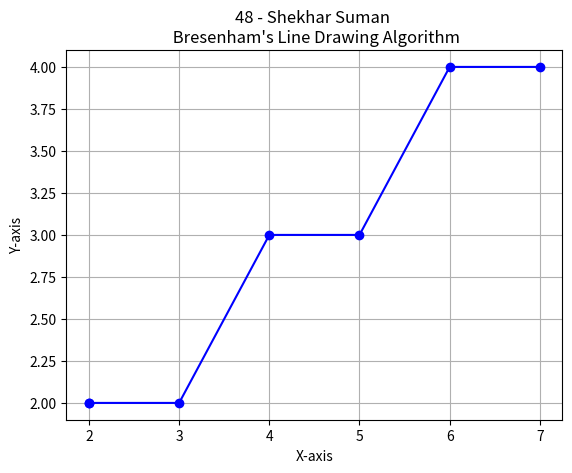

Python code for this plot:
import matplotlib.pyplot as plt

def bresenham_line(x1, y1, x2, y2):
    dx = abs(x2 - x1)
    dy = abs(y2 - y1)
    
    sx = 1 if x1 < x2 else -1
    sy = 1 if y1 < y2 else -1

    x, y = x1, y1
    error = dx - dy

    x_points = [x]
    y_points = [y]

    while x != x2 or y != y2:

        x_points.append(x)
        y_points.append(y)

        error2 = 2 * error

        if error2 > -dy:
            error -= dy
            x += sx
        if error2 < dx:
            error += dx
            y += sy

    return x_points, y_points

x1, y1 = 2, 2
x2, y2 = 8, 5

x_points, y_points = bresenham_line(x1, y1, x2, y2)

plt.plot(x_points, y_points, marker='o', linestyle='-', color='b')
plt.title("48 - Shekhar Suman \n Bresenham's Line Drawing Algorithm")
plt.xlabel('X-axis')
plt.ylabel('Y-axis')
plt.grid(True)
plt.show()
